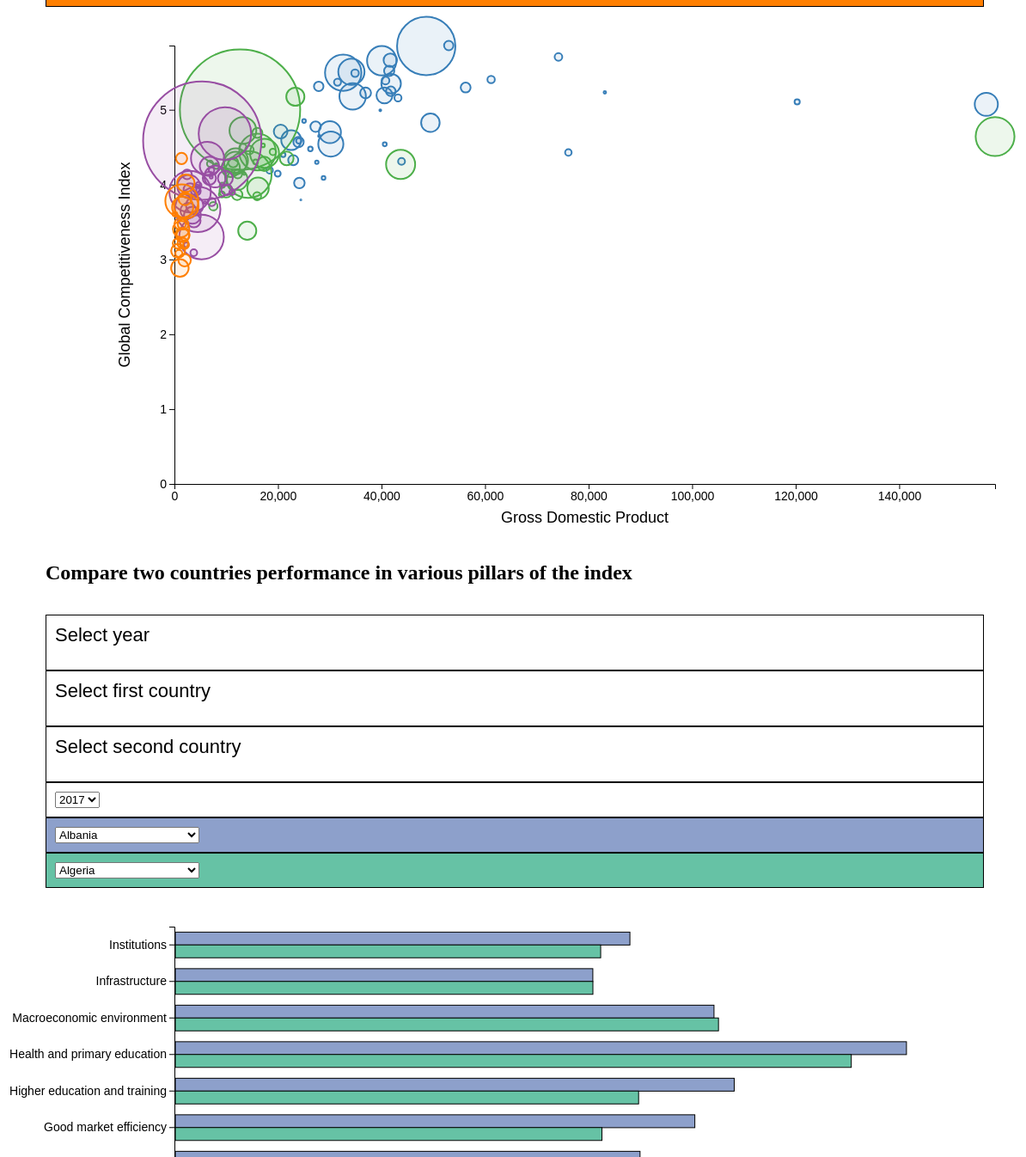
D3 v4 page, settled after 480 driven frames (8 s of simulated time); the page loaded 1 data file(s).


//Global variables
var data;
var max_pop;
var div;
var max_gdp;
var max_index;
var sqrtScale;
var xScale;
var xScaleCirc;
var yScale;
var xAxis;
var yAxis;
var xScaleBar;
var xScalebars;
var yScaleBar;
var xAxisBar;
var yAxisBar;
var iterateyear1;
var iterateyear2;
var current_year = 2017;
var current_year2 = 2017;
var current_country = "Albania";
var current_country2 = "Albania";
var current_country3 = "Algeria";

// Set up data filters
//Years
function yearFilter(value) {
	return (value.Year == current_year)
}
function yearFilter2(value) {
	return (value.Year == current_year2)
}
//Countries
function countryFilter(value) {
	return (value.Country == current_country)
}
function countryFilter2(value) {
	return (value.Country == current_country2)
}
function countryFilter3(value) {
	return (value.Country == current_country3)
}
//Country incomes
function highIncomeFilter(value) {
	return (value.Income_group == "High income")
}
function upperMiddleIncomeFilter(value) {
	return (value.Income_group == "Upper middle income")
}
function lowerMiddleIncomeFilter(value) {
	return (value.Income_group == "Lower middle income")
}
function lowIncomeFilter(value) {
	return (value.Income_group == "Low income")
}
// Set chart margins
var margin = {
	top: 45,
	right: 45,
	bottom: 45,
	left: 200
};
// Width and height
var outer_width = 1200;
var outer_height = 600;
var svg_width = outer_width - margin.left - margin.right;
var svg_height = outer_height - margin.top - margin.bottom;
        
// Set up main bubble svg canvas
var svg = d3.select(".viz1").append("svg").attr("class", "svg1").attr("width", svg_width + margin.left + margin.right).attr("height", svg_height + margin.top + margin.bottom).append("g").attr("transform", "translate(" + margin.left + "," + margin.top + ")");
// Set up single country bubble svg canvas
var svg2 = d3.select(".svg1").append("svg").attr("class", "svg2").attr("width", svg_width + margin.left + margin.right).attr("height", svg_height + margin.top + margin.bottom).append("g").attr("transform", "translate(" + margin.left + "," + margin.top + ")");
// Set up bar chart svg canvas, first country
var svg3 = d3.select(".viz2").append("svg").attr("class", "svg3").attr("width", svg_width + margin.left + margin.right).attr("height", svg_height + margin.top + margin.bottom).append("g").attr("transform", "translate(" + margin.left + "," + margin.top + ")");
// Set up bar chart svg canvas, second country
var svg4 = d3.select(".svg3").append("svg").attr("class", "svg4").attr("width", svg_width + margin.left + margin.right).attr("height", svg_height + margin.top + margin.bottom).append("g").attr("transform", "translate(" + margin.left + "," + margin.top + ")");

// Bubble chart function
function makeChart() {
	document.getElementById("showyear").innerHTML = current_year;
//    Get data
	var filter_data = data.filter(yearFilter);
	var high_data = filter_data.filter(highIncomeFilter);
	var middleUpper_data = filter_data.filter(upperMiddleIncomeFilter);
	var middleLower_data = filter_data.filter(lowerMiddleIncomeFilter);
	var low_data = filter_data.filter(lowIncomeFilter);
    
//    Define bubbles
	var countries_high = svg.selectAll("circle").data(high_data, function key(d) {
		return d.Year;
	});
	var countries_middleUpper = svg.selectAll("circle").data(middleUpper_data, function key(d) {
		return d.Year;
	});
	var countries_middleLower = svg.selectAll("circle").data(middleLower_data, function key(d) {
		return d.Year;
	});
	var countries_low = svg.selectAll("circle").data(low_data, function key(d) {
		return d.Year;
	});
    
// High income bubbles
	countries_high.attr("cx", function(d) {
			return xScaleCirc(d.GDP);
		}).attr("cy", function(d) {
			return yScale(d.Global_Competitiveness_Index);
		}).attr('r', function(d) {
			return sqrtScale(d.Population);
		}).attr('id', 'circlehigh').style("fill", "#377eb8").style("fill-opacity", 0.1).style("stroke", "#377eb8").style("stroke-width", 2)
		// Adapted from http://bl.ocks.org/d3noob/a22c42db65eb00d4e369
		.on("mouseover", function(d) {
			div.transition().duration(2000).style("opacity", .9);
			div.html(d.Country).style("left", (d3.event.pageX) + "px").style("top", (d3.event.pageY - 28) + "px");
		}).on("mouseout", function(d) {
			div.transition().duration(500).style("opacity", 0);
		});
    
	countries_high.enter().append("circle").attr("cx", function(d) {
			return xScaleCirc(d.GDP);
		}).attr("cy", function(d) {
			return yScale(d.Global_Competitiveness_Index);
		}).attr('r', function(d) {
			return sqrtScale(d.Population);
		}).attr('id', 'circlehigh').style("fill", "#377eb8").style("fill-opacity", 0.1).style("stroke", "#377eb8").style("stroke-width", 2)
		// Adapted from http://bl.ocks.org/d3noob/a22c42db65eb00d4e369
		.on("mouseover", function(d) {
			div.transition().duration(200).style("opacity", .9);
			div.html(d.Country).style("left", (d3.event.pageX) + "px").style("top", (d3.event.pageY - 28) + "px");
		}).on("mouseout", function(d) {
			div.transition().duration(500).style("opacity", 0);
		});
	
// Mid-upper bubbles
countries_middleUpper.attr("cx", function(d) {
			return xScaleCirc(d.GDP);
		}).attr("cy", function(d) {
			return yScale(d.Global_Competitiveness_Index);
		}).attr('r', function(d) {
			return sqrtScale(d.Population);
		}).attr('id', 'circlemidup').style("fill", "#4daf4a").style("fill-opacity", 0.1).style("stroke", "#4daf4a").style("stroke-width", 2)
		// Adapted from http://bl.ocks.org/d3noob/a22c42db65eb00d4e369
		.on("mouseover", function(d) {
			div.transition().duration(200).style("opacity", .9);
			div.html(d.Country).style("left", (d3.event.pageX) + "px").style("top", (d3.event.pageY - 28) + "px");
		}).on("mouseout", function(d) {
			div.transition().duration(500).style("opacity", 0);
		});
	countries_middleUpper.enter().append("circle").attr("cx", function(d) {
			return xScaleCirc(d.GDP);
		}).attr("cy", function(d) {
			return yScale(d.Global_Competitiveness_Index);
		}).attr('r', function(d) {
			return sqrtScale(d.Population);
		}).attr('id', 'circlemidup').style("fill", "#4daf4a").style("fill-opacity", 0.1).style("stroke", "#4daf4a").style("stroke-width", 2)
		// Adapted from http://bl.ocks.org/d3noob/a22c42db65eb00d4e369
		.on("mouseover", function(d) {
			div.transition().duration(200).style("opacity", .9);
			div.html(d.Country).style("left", (d3.event.pageX) + "px").style("top", (d3.event.pageY - 28) + "px");
		}).on("mouseout", function(d) {
			div.transition().duration(500).style("opacity", 0);
		});
    
// Mid-lwr bubbles	
 countries_middleLower.attr("cx", function(d) {
			return xScaleCirc(d.GDP);
		}).attr("cy", function(d) {
			return yScale(d.Global_Competitiveness_Index);
		}).attr('r', function(d) {
			return sqrtScale(d.Population);
		}).attr('id', 'circlemidlow').style("fill", "#984ea3").style("fill-opacity", 0.1).style("stroke", "#984ea3").style("stroke-width", 2)
		// Adapted from http://bl.ocks.org/d3noob/a22c42db65eb00d4e369
		.on("mouseover", function(d) {
			div.transition().duration(200).style("opacity", .9);
			div.html(d.Country).style("left", (d3.event.pageX) + "px").style("top", (d3.event.pageY - 28) + "px");
		}).on("mouseout", function(d) {
			div.transition().duration(500).style("opacity", 0);
		});
	countries_middleLower.enter().append("circle").attr("cx", function(d) {
			return xScaleCirc(d.GDP);
		}).attr("cy", function(d) {
			return yScale(d.Global_Competitiveness_Index);
		}).attr('r', function(d) {
			return sqrtScale(d.Population);
		}).attr('id', 'circlemidlow').style("fill", "#984ea3").style("fill-opacity", 0.1).style("stroke", "#984ea3").style("stroke-width", 2)
		// Adapted from http://bl.ocks.org/d3noob/a22c42db65eb00d4e369
		.on("mouseover", function(d) {
			div.transition().duration(200).style("opacity", .9);
			div.html(d.Country).style("left", (d3.event.pageX) + "px").style("top", (d3.event.pageY - 28) + "px");
		}).on("mouseout", function(d) {
			div.transition().duration(500).style("opacity", 0);
		});
    
// Lower bubbles	
	countries_low.attr("cx", function(d) {
			return xScaleCirc(d.GDP);
		}).attr("cy", function(d) {
			return yScale(d.Global_Competitiveness_Index);
		}).attr('r', function(d) {
			return sqrtScale(d.Population);
		}).attr('id', 'circlelow').style("fill", "#ff7f00").style("fill-opacity", 0.1).style("stroke", "#ff7f00").style("stroke-width", 2)
		// Adapted from http://bl.ocks.org/d3noob/a22c42db65eb00d4e369
		.on("mouseover", function(d) {
			div.transition().duration(200).style("opacity", .9);
			div.html(d.Country).style("left", (d3.event.pageX) + "px").style("top", (d3.event.pageY - 28) + "px");
		}).on("mouseout", function(d) {
			div.transition().duration(500).style("opacity", 0);
		});
	countries_low.enter().append("circle").attr("cx", function(d) {
			return xScaleCirc(d.GDP);
		}).attr("cy", function(d) {
			return yScale(d.Global_Competitiveness_Index);
		}).attr('r', function(d) {
			return sqrtScale(d.Population);
		}).attr('id', 'circlelow').style("fill", "#ff7f00").style("fill-opacity", 0.1).style("stroke", "#ff7f00").style("stroke-width", 2)
		// Adapted from http://bl.ocks.org/d3noob/a22c42db65eb00d4e369
		.on("mouseover", function(d) {
			div.transition().duration(200).style("opacity", .9);
			div.html(d.Country).style("left", (d3.event.pageX) + "px").style("top", (d3.event.pageY - 28) + "px");
		}).on("mouseout", function(d) {
			div.transition().duration(500).style("opacity", 0);
		});
    
//    Exit bubbles
	countries_high.exit().remove();
	countries_middleUpper.exit().remove();
	countries_middleLower.exit().remove();
	countries_low.exit().remove();
};

// Track single country bubble function
function country_change() {
	var filter_data = data.filter(yearFilter);
	var filter_data2 = filter_data.filter(countryFilter);
	var countries2 = svg2.selectAll("svg2").data(filter_data2, function key(d) {
		return d.Year;
	});
	countries2.attr("cx", function(d) {
		return xScaleCirc(d.GDP);
	}).attr("cy", function(d) {
		return yScale(d.Global_Competitiveness_Index);
	}).attr('r', function(d) {
		return sqrtScale(d.Population);
	}).attr('id', 'circle1').style("fill", " #ffff00").style("fill-opacity", 0.9).style("stroke", "black").style("stroke-width", 1)
	countries2.enter().append("circle").attr("cx", function(d) {
		return xScaleCirc(d.GDP);
	}).attr("cy", function(d) {
		return yScale(d.Global_Competitiveness_Index);
	}).attr('r', function(d) {
		return sqrtScale(d.Population);
	}).attr('id', 'circle1').style("fill", "#ffff00").style("fill-opacity", 0.9).style("stroke", "black").style("stroke-width", 1)
};

//Bar chart function, first country
function makeBarChart() {
	var xScalebars = d3.scaleLinear().domain([0, 7]).range([0, (svg_width)]);
	var filter_data = data.filter(yearFilter2);
	var filter_data2 = filter_data.filter(countryFilter2);
//    Adapted from https://bl.ocks.org/Andrew-Reid/cdc6a54cec989d8825702ef198f002b1
	var keys = data.columns.slice(1).slice(1, 13);
	var bars = svg3.append("g").selectAll("g").data(filter_data2).enter().append("g").selectAll("rect").data(function(d) {
		return keys.map(function(key) {
			return {
				key: key,
				value: d[key]
			};
		});
	}).enter().append("rect").attr('id', 'bars1').attr("x", 1).attr("y", function(d, i) {
		return ((i + 0.15) * 42.5)
	}).attr("width", 0).transition().duration(1000).attr("width", function(d) {
		return xScalebars(d.value);
	}).attr("height", 15).attr("fill", "#8da0cb").style("stroke", "black").style("stroke-width", 1);
};
        
//Bar chart function, second country
function makeBarChart2() {
	var xScalebars = d3.scaleLinear().domain([0, 7]).range([0, (svg_width)]);
	console.log(xScalebars(6.163087881));
	var filter_data = data.filter(yearFilter2);
	var filter_data3 = filter_data.filter(countryFilter3);
    //    Adapted from https://bl.ocks.org/Andrew-Reid/cdc6a54cec989d8825702ef198f002b1
	var keys = data.columns.slice(1).slice(1, 13);
	var bars2 = svg4.append("g").selectAll("g").data(filter_data3).enter().append("g").selectAll("rect").data(function(d) {
		return keys.map(function(key) {
			return {
				key: key,
				value: d[key]
			};
		});
	}).enter().append("rect").attr('id', 'bars2').attr("x", 1).attr("y", function(d, i) {
		return ((i + 0.5) * 42.5)
	}).attr("width", 0).transition().duration(1500).attr("width", function(d) {
		return xScalebars(d.value);
	}).attr("height", 15).attr("fill", "#66c2a5").style("stroke", "black").style("stroke-width", 1);
};
        
// Load data
d3.csv("GCI_data.csv", function(error, dataset) {
	if (error) {
		console.log("Something went wrong");
		console.log(error);
	} else {
		console.log("Data Loaded");
		data = dataset;
        
//        Populate global variables
		max_pop = d3.max(data, function(d) {
			d.Population = parseInt(d.Population);
			return +d.Population;
		});
		max_gdp = d3.max(data, function(d) {
			d.GDP = parseInt(d.GDP);
			return +d.GDP;
		});
		max_index = d3.max(data, function(d) {
			d.Global_Competitiveness_Index = parseFloat(d.Global_Competitiveness_Index);
			return +d.Global_Competitiveness_Index;
		});
//        Pop scale
		sqrtScale = d3.scaleSqrt().domain([0, max_pop]).range([0, 70]);
//        Bubble xaxis scale
		xScale = d3.scaleLinear().domain([max_gdp, 0]).range([svg_width, 0]);
		xScaleCirc = d3.scaleLinear().domain([0, max_gdp]).range([0, svg_width]);
//        Bubble yaxis scale
		yScale = d3.scaleLinear().domain([max_index, 0]).range([0, svg_height]);
		//Define X axis
        xAxis = d3.axisBottom().scale(xScale).ticks(10);
		//Define Y axis
		yAxis = d3.axisLeft().scale(yScale).ticks(5);
        
		// Apply bubble x and y axis
		svg.append("g").attr("class", "axis").attr("transform", "translate(0," + svg_height + ")").call(xAxis);
		svg.append("text").attr("transform", "translate(" + (svg_width / 2) + " ," + (svg_height + margin.top) + ")").style("text-anchor", "middle").style("font-size", "18px").style("font-family", "Arial").text("Gross Domestic Product");

        svg.append("g").attr("class", "axis").call(yAxis);
		div = d3.select("body").append("div").attr("class", "tooltip").style("opacity", 0);
		svg.append("text").attr("transform", "rotate(-90)").attr("y", 0 - 70).attr("x", 0 - (svg_height / 2)).attr("dy", "1em").style("text-anchor", "middle").style("font-size", "18px").style("font-family", "Arial").text("Global Competitiveness Index");
        
//        Make initial charts
		makeChart();
		makeBarChart()
		makeBarChart2()
        
//        Bar chart x axis scale
		var xScaleBar = d3.scaleLinear().domain([7, 0]).range([svg_width, 0]);
//        Bar chart y axis terms
		var indexCat = ["Institutions", "Infrastructure", "Macroeconomic environment", "Health and primary education", "Higher education and training", "Good market efficiency", "Labor market efficiency", "Financial market development", "Technological readiness", "Market size", "Business sophistication", "Innovation"];
//        Bar chart y axis scale
		var yScaleBar = d3.scaleBand().domain(indexCat).range([0, svg_height], 0.1);
		// Define X axis
		var xAxisBar = d3.axisBottom().scale(xScaleBar).ticks(7);
		// Define Y axis
		var yAxisBar = d3.axisLeft().scale(yScaleBar).ticks(12);
        
        // Apply bar x and y axis
		svg3.append("g").attr("class", "axis").attr("transform", "translate(0," + svg_height + ")").call(xAxisBar);
		svg3.append("text").attr("transform", "translate(" + (svg_width / 2) + " ," + (svg_height + margin.top) + ")").style("text-anchor", "middle").style("font-size", "18px").style("font-family", "Arial").text("Score");
		// Call the y axis
		svg3.append("g").attr("class", "axis").call(yAxisBar).attr("transform", "translate(0,0)");;
	}
});

// Change bubble year function
function year_change() {
	if (document.getElementById("select_year").value != current_year) {
		current_year = document.getElementById("select_year").value;
	}
	makeChart();
};
// Select bubble track single country function
function select_country() {
	if (document.getElementById("select_country").value != current_country) {
		current_country = document.getElementById("select_country").value;
	}
	console.log(current_country);
	d3.selectAll('#circle1').remove();
};
// Change bar year function
function year_change2() {
	if (document.getElementById("select_year2").value != current_year2) {
		current_year2 = document.getElementById("select_year2").value;
	}
	d3.selectAll('#bars1').remove();
	d3.selectAll('#bars2').remove();
	makeBarChart()
	makeBarChart2()
};
// Select bar country 1 function
function select_country2() {
	if (document.getElementById("select_country2").value != current_country2) {
		current_country2 = document.getElementById("select_country2").value;
	}
	d3.selectAll('#bars1').remove();
	makeBarChart()
};
// Select bar country 2 function
function select_country3() {
	if (document.getElementById("select_country3").value != current_country3) {
		current_country3 = document.getElementById("select_country3").value;
	}
	d3.selectAll('#bars2').remove();
	makeBarChart2()
};

// Animate bubbles function
function animation() {
	if (iterateyear1 != null) {
		pause();
	} else {
		play();
	}

	function play() {
		iterateyear1 = setInterval(function() {
			current_year++
			if (current_year > 2017) {
				current_year = 2007
			}
			makeChart();
		}, 1000);
	}

	function pause() {
		clearInterval(iterateyear1);
		iterateyear1 = null;
	}
};
//Animate single country bubble function
function animatecountries() {
	if (iterateyear2 != null) {
		pause();
	} else {
		play();
	}

	function play() {
		iterateyear2 = setInterval(function() {
			current_year++
			if (current_year > 2017) {
				current_year = 2007
				d3.selectAll('#circle1').remove();
			}
			makeChart();
			country_change();
		}, 1000);
	}

	function pause() {
		clearInterval(iterateyear2);
		iterateyear2 = null;
	}
};
	

### data: GCI_data.csv
Country, Year, 1st_pillar_Institutions, 2nd_pillar_Infrastructure, 3rd_pillar_Macroeconomic_environment, 4th_pillar_Health_and_primary_education, 5th_pillar_Higher_education_and_training, 6th_pillar_Goods_market_efficiency, 7th_pillar_Labor_market_efficiency, 8th_pillar_Financial_market_development, 9th_pillar_Technological_readiness, 10th_pillar_Market_size, 11th_pillar_Business_sophistication_, 12th_pillar_Innovation, Global_Competitiveness_Index, Population, GDP, Income_group, Region, Forum classification
Seychelles, 2012, 4.25, 4.708, 4.551, 5.949, 4.982, 4.272, 4.544, 3.788, 3.88, 1.385, 3.735, 2.975, 4.104, 94524, 23685, High income, Sub-Saharan Africa, Sub-Saharan Africa
Seychelles, 2013, 4.334, 4.644, 4.432, 5.903, 4.129, 4.363, 4.688, 3.869, 3.873, 1.455, 4.058, 3.32, 4.102, 95215, 24805, High income, Sub-Saharan Africa, Sub-Saharan Africa
Seychelles, 2015, 4.038, 4.512, 4.821, 5.844, 3.847, 4.326, 4.454, 3.412, 3.812, 1.4, 3.991, 3.152, 3.861, 96471, 25684, High income, Sub-Saharan Africa, Sub-Saharan Africa
Seychelles, 2014, 4.036, 4.503, 4.885, 5.981, 4.038, 4.184, 4.438, 3.645, 3.731, 1.458, 3.991, 3.251, 3.908, 95868, 25038, High income, Sub-Saharan Africa, Sub-Saharan Africa
Seychelles, 2017, 3.774, 4.552, 4.599, 5.966, 3.916, 4.281, 4.103, 3.267, 4.153, 1.45, 3.854, 2.94, 3.796, 95843, 24419, High income, Sub-Saharan Africa, Sub-Saharan Africa
Qatar, 2015, 5.857, 5.615, 6.724, 6.306, 5.117, 5.524, 4.999, 5.023, 5.407, 4.247, 5.378, 4.978, 5.305, 2235355, 132877, High income, Middle East, North Africa, and Pakistan, Middle East and North Africa
Saudi Arabia, 2011, 5.472, 5.307, 6.09, 5.782, 4.812, 5.247, 4.567, 5.059, 4.329, 4.924, 5.109, 4.164, 5.168, 28788438, 49230, High income, Middle East, North Africa, and Pakistan, Middle East and North Africa
Saudi Arabia, 2016, 5.099, 5.068, 4.708, 5.981, 4.801, 4.636, 4.302, 4.233, 5.013, 5.44, 4.516, 3.688, 4.837, 32867371, 49245, High income, Middle East, North Africa, and Pakistan, Middle East and North Africa
Saudi Arabia, 2009, 4.84, 4.626, 5.861, 5.366, 4.295, 4.794, 4.329, 4.438, 4.18, 4.875, 4.609, 3.698, 4.746, 27409491, 44276, High income, Middle East, North Africa, and Pakistan, Middle East and North Africa
Israel, 2011, 4.806, 4.979, 5.004, 6.112, 5.03, 4.652, 4.821, 5.298, 5.119, 4.255, 5.114, 5.529, 5.073, 7563334, 30183, High income, Advanced economies, Middle East and North Africa
Oman, 2007, 4.799, 4.151, 5.867, 5.457, 4.033, 4.514, 4.306, 4.259, 3.076, 3.131, 4.328, 3.669, 4.433, 2593750, 44585, High income, Middle East, North Africa, and Pakistan, Middle East and North Africa
Bahrain, 2007, 4.67, 4.444, 5.851, 5.757, 4.08, 4.709, 4.275, 5.65, 4.039, 2.488, 4.252, 2.812, 4.421, 1026568, 43251, High income, Middle East, North Africa, and Pakistan, Middle East and North Africa
Israel, 2009, 4.639, 4.42, 4.623, 5.821, 4.599, 4.402, 4.784, 5.144, 5.11, 4.283, 4.675, 5.064, 4.796, 7262964, 28419, High income, Advanced economies, Middle East and North Africa
Qatar, 2013, 5.945, 5.199, 6.576, 6.316, 5.111, 5.494, 5.291, 5.191, 5.098, 3.959, 5.365, 4.797, 5.238, 2101288, 131579, High income, Middle East, North Africa, and Pakistan, Middle East and North Africa
United Arab Emirates, 2017, 5.934, 6.264, 5.63, 6.262, 5.049, 5.618, 5.174, 4.761, 5.811, 4.94, 5.284, 4.579, 5.297, 9400145, 56253, High income, Middle East, North Africa, and Pakistan, Middle East and North Africa
Qatar, 2014, 5.904, 5.51, 6.737, 6.311, 4.994, 5.509, 5.049, 5.178, 5.167, 3.995, 5.312, 4.877, 5.243, 2172065, 133563, High income, Middle East, North Africa, and Pakistan, Middle East and North Africa
United Arab Emirates, 2016, 5.824, 6.31, 5.278, 6.173, 5.073, 5.613, 5.171, 4.723, 5.819, 4.927, 5.249, 4.571, 5.263, 9522864, 56028, High income, Middle East, North Africa, and Pakistan, Middle East and North Africa
Qatar, 2012, 5.768, 5.115, 6.665, 6.291, 4.94, 5.235, 5.014, 5.123, 5.281, 4.005, 5.33, 4.707, 5.382, 2015624, 130990, High income, Middle East, North Africa, and Pakistan, Middle East and North Africa
United Arab Emirates, 2015, 5.706, 6.297, 6.53, 6.153, 4.965, 5.593, 5.097, 4.704, 5.432, 4.887, 5.251, 4.412, 5.24, 9156963, 60749, High income, Middle East, North Africa, and Pakistan, Middle East and North Africa
Qatar, 2016, 5.696, 5.639, 6.721, 6.299, 5.139, 5.414, 5.001, 4.837, 5.345, 4.291, 5.196, 4.874, 5.231, 2335721, 120623, High income, Middle East, North Africa, and Pakistan, Middle East and North Africa
Qatar, 2009, 5.687, 4.582, 5.73, 6.298, 4.929, 4.962, 5.038, 4.688, 4.811, 3.607, 4.55, 3.651, 4.946, 1591151, 122655, High income, Middle East, North Africa, and Pakistan, Middle East and North Africa
United Arab Emirates, 2014, 5.685, 6.298, 6.634, 6.174, 5.899, 5.583, 5.14, 4.937, 5.478, 4.409, 5.251, 4.412, 5.327, 9086139, 60578, High income, Middle East, North Africa, and Pakistan, Middle East and North Africa
Qatar, 2017, 5.604, 5.834, 5.933, 6.25, 5.008, 5.224, 4.894, 4.707, 5.413, 4.383, 5.021, 4.682, 5.106, 2639211, 120290, High income, Middle East, North Africa, and Pakistan, Middle East and North Africa
Qatar, 2010, 5.555, 5.241, 5.714, 6.43, 4.843, 5.103, 5.031, 4.914, 4.445, 3.746, 4.848, 4.107, 5.102, 1765513, 127984, High income, Middle East, North Africa, and Pakistan, Middle East and North Africa
United Arab Emirates, 2013, 5.548, 6.201, 6.424, 5.97, 4.934, 5.386, 5.201, 4.794, 5.22, 4.442, 5.125, 4.215, 5.106, 9039978, 59092, High income, Middle East, North Africa, and Pakistan, Middle East and North Africa
United Arab Emirates, 2009, 5.52, 5.984, 5.35, 6.127, 4.798, 5.19, 4.961, 4.722, 5.442, 4.223, 4.963, 3.866, 4.918, 7705423, 60955, High income, Middle East, North Africa, and Pakistan, Middle East and North Africa
United Arab Emirates, 2012, 5.501, 6.12, 6.409, 6.077, 4.899, 5.306, 5.24, 4.74, 5.049, 4.409, 5.099, 4.185, 5.068, 8952542, 57028, High income, Middle East, North Africa, and Pakistan, Middle East and North Africa
Qatar, 2008, 5.471, 4.537, 5.804, 6.181, 4.694, 4.664, 4.711, 5.253, 4.308, 3.536, 4.467, 3.814, 4.829, 1388962, 126076, High income, Middle East, North Africa, and Pakistan, Middle East and North Africa
… [head cut at 6 KiB]